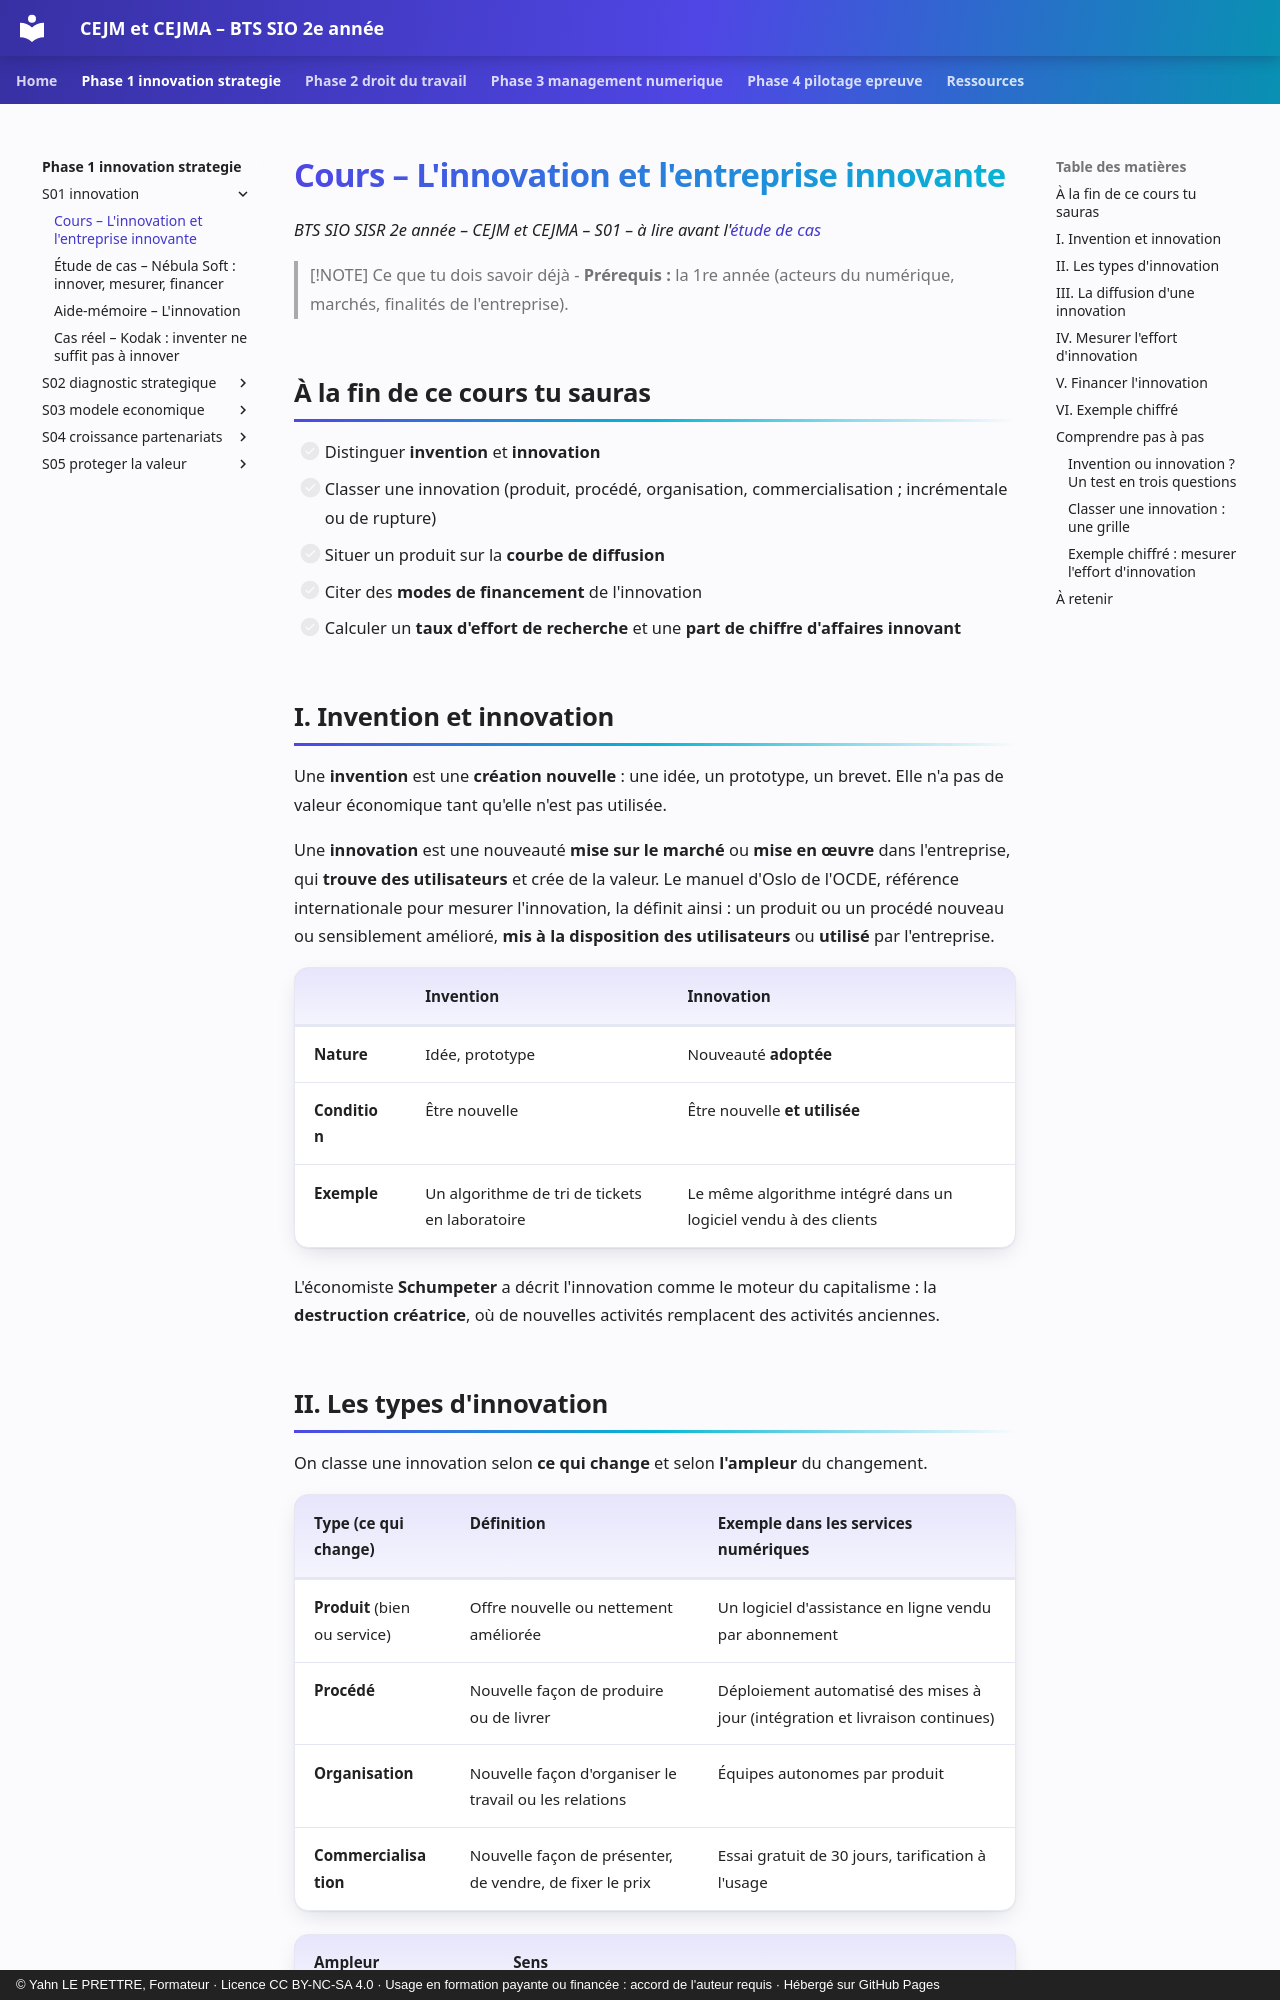

repository: YahnLP/bts2-sio-sisr-cejma · page: phase-1-innovation-strategie/S01-innovation/01-cours/index.html · generator: mkdocs · copyright: © Yahn LE PRETTRE, Formateur · Licence CC BY-NC-SA 4.0 · Usage en formation payante ou financée : accord de l'auteur requis · Hébergé sur GitHub Pages

# Cours – L'innovation et l'entreprise innovante

*BTS SIO SISR 2e année – CEJM et CEJMA – S01 – à lire avant l'[étude de cas](02-etude-de-cas.md)*

> [!NOTE] Ce que tu dois savoir déjà
> - **Prérequis :** la 1re année (acteurs du numérique, marchés, finalités de l'entreprise).

## À la fin de ce cours tu sauras

- [ ] Distinguer **invention** et **innovation**
- [ ] Classer une innovation (produit, procédé, organisation, commercialisation ; incrémentale ou de rupture)
- [ ] Situer un produit sur la **courbe de diffusion**
- [ ] Citer des **modes de financement** de l'innovation
- [ ] Calculer un **taux d'effort de recherche** et une **part de chiffre d'affaires innovant**

## I. Invention et innovation

Une **invention** est une **création nouvelle** : une idée, un prototype, un brevet. Elle n'a pas de valeur économique tant qu'elle n'est pas utilisée.

Une **innovation** est une nouveauté **mise sur le marché** ou **mise en œuvre** dans l'entreprise, qui **trouve des utilisateurs** et crée de la valeur. Le manuel d'Oslo de l'OCDE, référence internationale pour mesurer l'innovation, la définit ainsi : un produit ou un procédé nouveau ou sensiblement amélioré, **mis à la disposition des utilisateurs** ou **utilisé** par l'entreprise.

| | Invention | Innovation |
|---|---|---|
| **Nature** | Idée, prototype | Nouveauté **adoptée** |
| **Condition** | Être nouvelle | Être nouvelle **et utilisée** |
| **Exemple** | Un algorithme de tri de tickets en laboratoire | Le même algorithme intégré dans un logiciel vendu à des clients |

L'économiste **Schumpeter** a décrit l'innovation comme le moteur du capitalisme : la **destruction créatrice**, où de nouvelles activités remplacent des activités anciennes.
